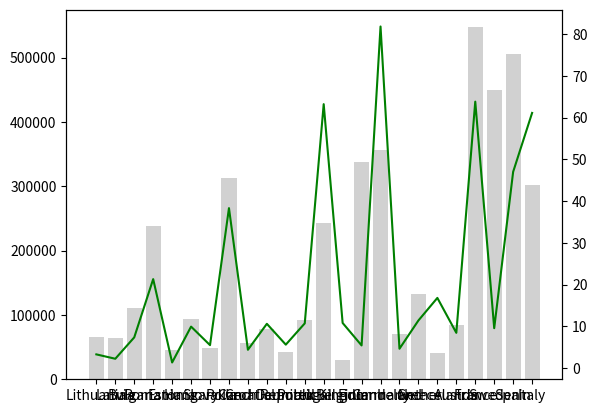

Write the Python code that produced this figure. (Note: this script raises an exception after producing the figure.)
import pandas as pd
import matplotlib.pyplot as plt
from matplotlib.colors import LinearSegmentedColormap
from matplotlib.lines import Line2D 
 
countries = ['France','Spain','Sweden','Germany','Finland','Poland','Italy',
             'United Kingdom','Romania','Greece','Bulgaria','Hungary',
             'Portugal','Austria','Czech Republic','Ireland','Lithuania','Latvia',
             'Croatia','Slovakia','Estonia','Denmark','Netherlands','Belgium']
extensions = [547030,504782,450295,357022,338145,312685,301340,243610,238391,
              131940,110879,93028,92090,83871,78867,70273,65300,64589,56594,
              49035,45228,43094,41543,30528]
populations = [63.8,47,9.55,81.8,5.42,38.3,61.1,63.2,21.3,11.4,7.35,
               9.93,10.7,8.44,10.6,4.63,3.28,2.23,4.38,5.49,1.34,5.61,
               16.8,10.8]
life_expectancies = [81.8,82.1,81.8,80.7,80.5,76.4,82.4,80.5,73.8,80.8,73.5,
                    74.6,79.9,81.1,77.7,80.7,72.1,72.2,77,75.4,74.4,79.4,81,80.5]
data = {'extension' : pd.Series(extensions, index=countries), 
        'population' : pd.Series(populations, index=countries),
        'life expectancy' : pd.Series(life_expectancies, index=countries)}
 
df = pd.DataFrame(data)
df = df.sort_values('life expectancy')
"""
fig, axes = plt.subplots(nrows=3, ncols=1)
for i, c in enumerate(df.columns):
    df[c].plot(kind='bar', ax=axes[i], figsize=(12, 10), title=c)
plt.savefig('EU1.png', bbox_inches='tight')
"""
fig, ax = plt.subplots()
ax2 = ax.twinx()
ax.bar(df.index, df["extension"], color=(190/255,190/255,190/255,0.7), label='extension')
ax2.plot(df.index, df["population"], color='green', label='Hold')
ax.set_xticklabels(df_eg.index)
ax.legend(loc='best')
